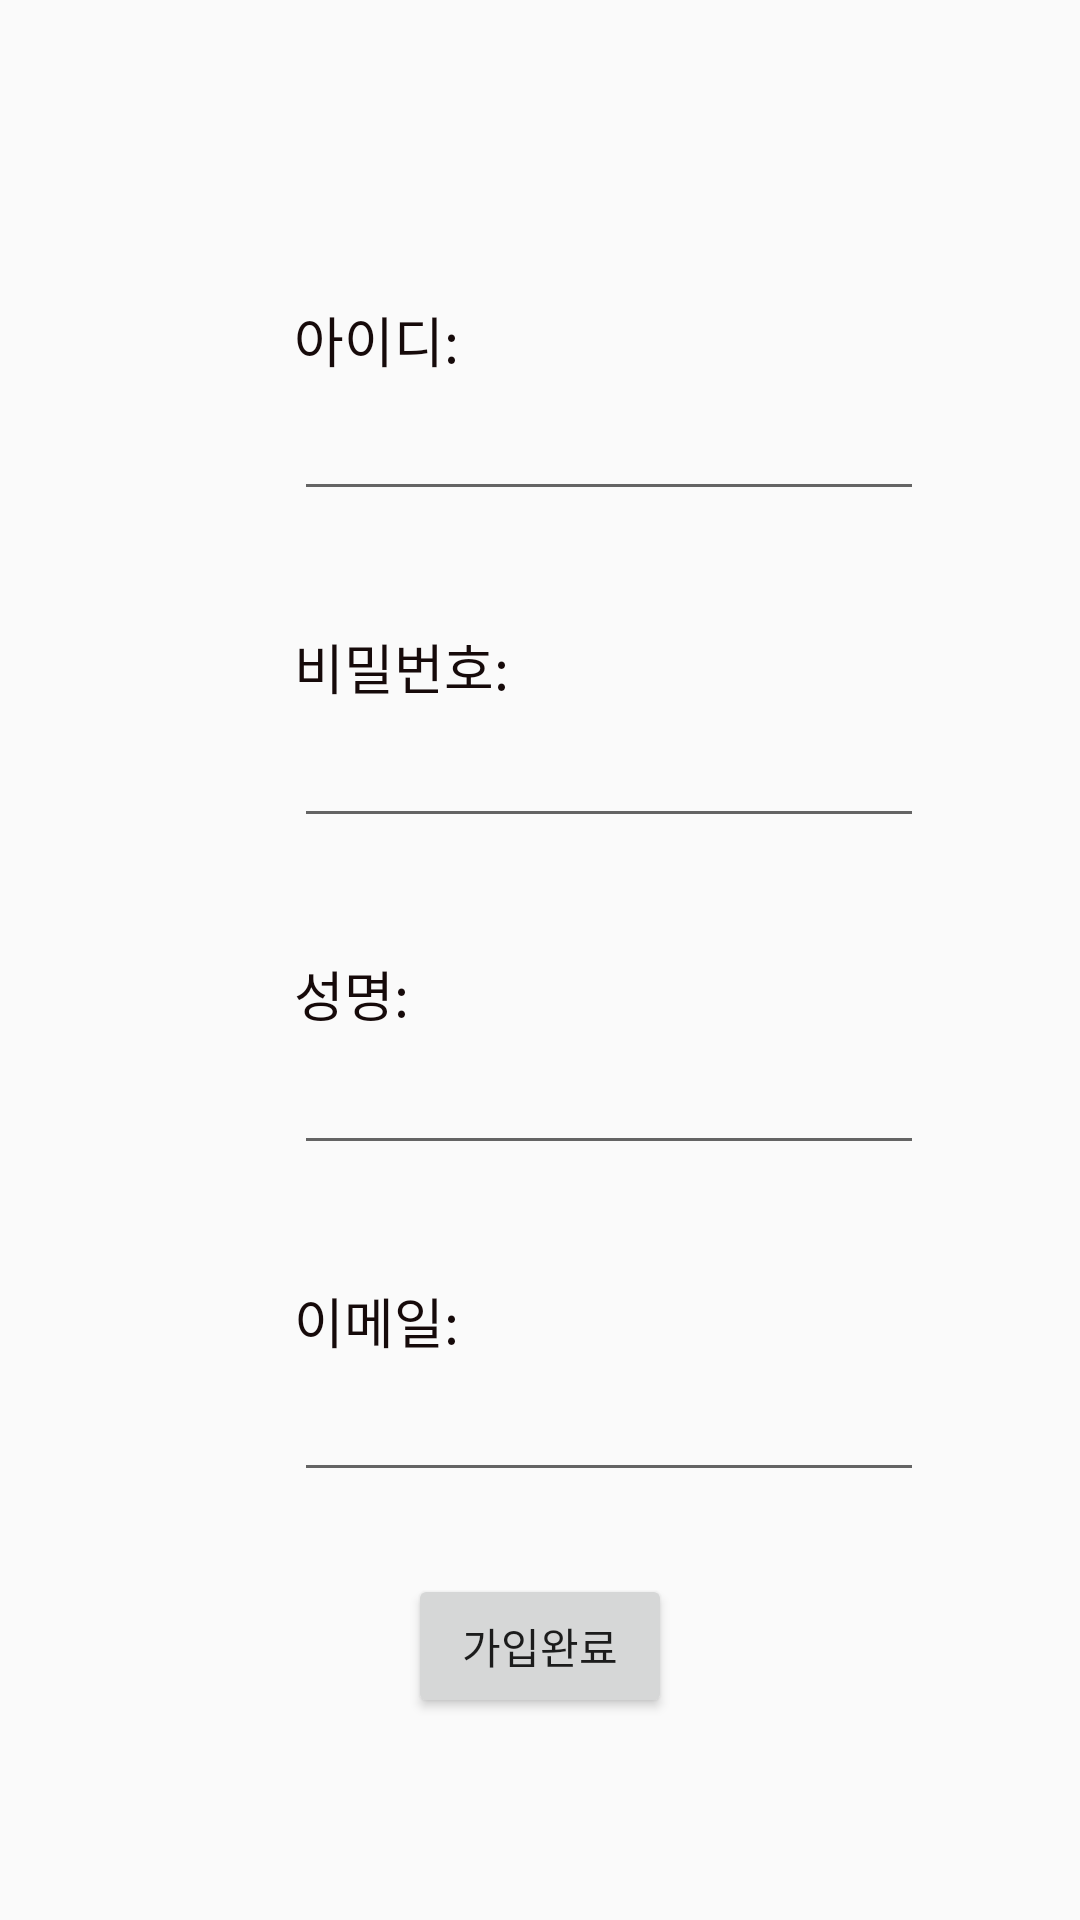

Produce the Android XML layout that renders to this screen, including the resource entries it uses.
<!-- AndroidManifest.xml: application theme AppTheme -->
<!-- res/layout/activity_register.xml -->
<?xml version="1.0" encoding="utf-8"?>
<android.support.constraint.ConstraintLayout xmlns:android="http://schemas.android.com/apk/res/android"
    xmlns:app="http://schemas.android.com/apk/res-auto"
    xmlns:tools="http://schemas.android.com/tools"
    android:layout_width="match_parent"
    android:layout_height="match_parent">

    <TextView
        android:id="@+id/textView3"
        android:layout_width="87dp"
        android:layout_height="29dp"
        android:layout_marginStart="8dp"
        android:layout_marginTop="100dp"
        android:text="아이디:"
        android:textColor="#160A0A"
        android:textSize="18sp"
        app:layout_constraintStart_toStartOf="@+id/guideline2"
        app:layout_constraintTop_toTopOf="parent" />

    <TextView
        android:id="@+id/textView4"
        android:layout_width="87dp"
        android:layout_height="29dp"
        android:layout_marginStart="8dp"
        android:layout_marginTop="80dp"
        android:text="비밀번호:"
        android:textColor="#160A0A"
        android:textSize="18sp"
        app:layout_constraintStart_toStartOf="@+id/guideline2"
        app:layout_constraintTop_toBottomOf="@+id/textView3" />

    <TextView
        android:id="@+id/textView5"
        android:layout_width="87dp"
        android:layout_height="29dp"
        android:layout_marginStart="8dp"
        android:layout_marginTop="80dp"
        android:text="성명:"
        android:textColor="#160A0A"
        android:textSize="18sp"
        app:layout_constraintStart_toStartOf="@+id/guideline2"
        app:layout_constraintTop_toBottomOf="@+id/textView4" />

    <TextView
        android:id="@+id/textView6"
        android:layout_width="87dp"
        android:layout_height="29dp"
        android:layout_marginStart="8dp"
        android:layout_marginTop="80dp"
        android:text="이메일:"
        android:textColor="#160A0A"
        android:textSize="18sp"
        app:layout_constraintStart_toStartOf="@+id/guideline2"
        app:layout_constraintTop_toBottomOf="@+id/textView5" />

    <EditText
        android:id="@+id/idText"
        android:layout_width="wrap_content"
        android:layout_height="wrap_content"
        android:layout_marginStart="8dp"
        android:layout_marginEnd="8dp"
        android:ems="10"
        android:inputType="textPersonName"
        app:layout_constraintEnd_toEndOf="parent"
        app:layout_constraintHorizontal_bias="0.0"
        app:layout_constraintStart_toStartOf="@+id/guideline2"
        app:layout_constraintTop_toBottomOf="@+id/textView3" />

    <EditText
        android:id="@+id/passwordText"
        android:layout_width="wrap_content"
        android:layout_height="wrap_content"
        android:layout_marginStart="8dp"
        android:ems="10"
        android:inputType="textPersonName"
        app:layout_constraintStart_toStartOf="@+id/guideline2"
        app:layout_constraintTop_toBottomOf="@+id/textView4" />

    <EditText
        android:id="@+id/nameText"
        android:layout_width="wrap_content"
        android:layout_height="wrap_content"
        android:layout_marginStart="8dp"
        android:ems="10"
        android:inputType="textPersonName"
        app:layout_constraintStart_toStartOf="@+id/guideline2"
        app:layout_constraintTop_toBottomOf="@+id/textView5" />

    <EditText
        android:id="@+id/mailText"
        android:layout_width="wrap_content"
        android:layout_height="wrap_content"
        android:layout_marginStart="8dp"
        android:ems="10"
        android:inputType="textPersonName"
        app:layout_constraintStart_toStartOf="@+id/guideline2"
        app:layout_constraintTop_toBottomOf="@+id/textView6" />

    <Button
        android:id="@+id/registerbtn"
        android:layout_width="wrap_content"
        android:layout_height="wrap_content"
        android:layout_marginStart="8dp"
        android:layout_marginTop="20dp"
        android:layout_marginEnd="8dp"
        android:layout_marginBottom="60dp"
        android:text="가입완료"
        app:layout_constraintBottom_toBottomOf="parent"
        app:layout_constraintEnd_toEndOf="parent"
        app:layout_constraintHorizontal_bias="0.5"
        app:layout_constraintStart_toStartOf="parent"
        app:layout_constraintTop_toBottomOf="@+id/mailText" />

    <android.support.constraint.Guideline
        android:id="@+id/guideline2"
        android:layout_width="wrap_content"
        android:layout_height="wrap_content"
        android:orientation="vertical"
        app:layout_constraintGuide_begin="90dp" />

</android.support.constraint.ConstraintLayout>
<!-- resources referenced by this layout -->
<resources>
  <style name="AppTheme" parent="Theme.AppCompat.Light.DarkActionBar">
          
          
          <item name="colorPrimary">@color/colorPrimary</item>
          <item name="colorPrimaryDark">@color/colorPrimaryDark</item>
          <item name="colorAccent">@color/colorAccent</item>
      </style>
  <color name="colorPrimary">#000000</color>
  <color name="colorPrimaryDark">#555555</color>
  <color name="colorAccent">#D81B60</color>
</resources>
